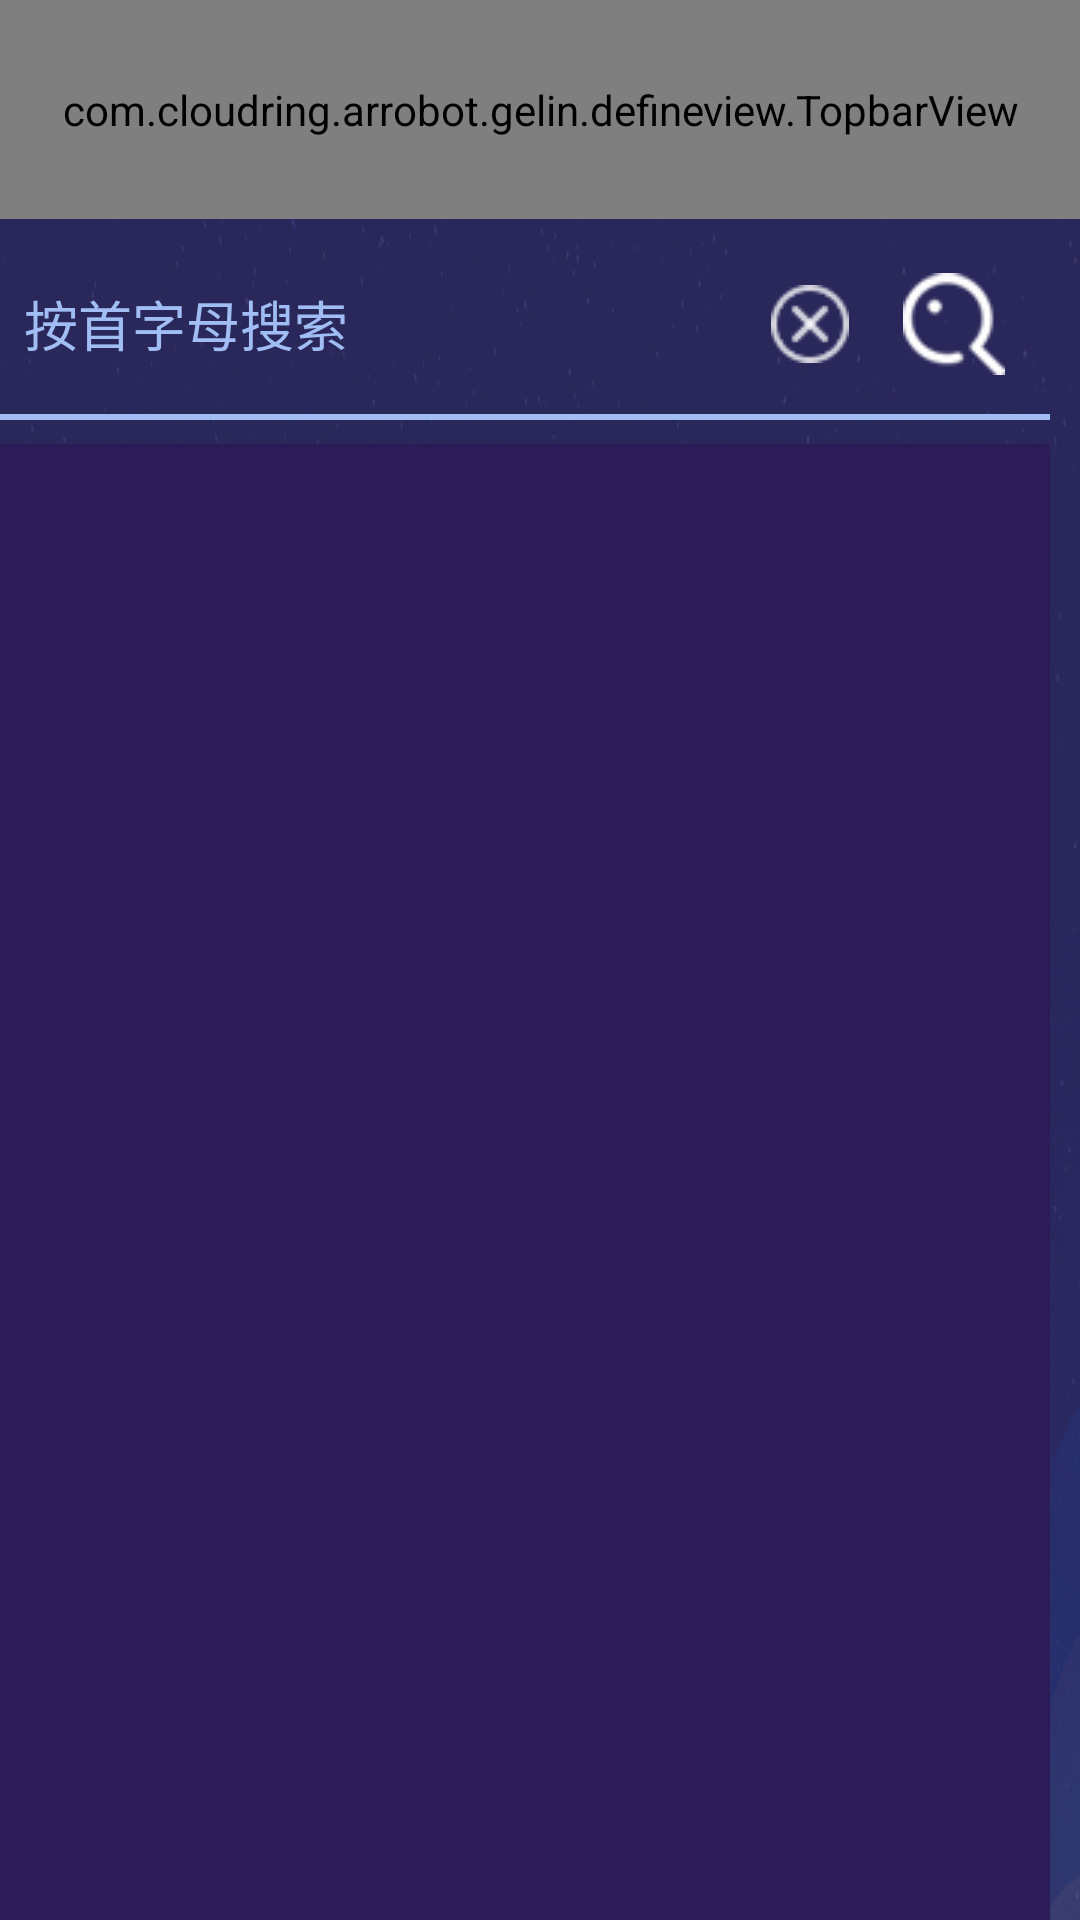

The Android layout XML behind this screen, and the referenced resources:
<!-- AndroidManifest.xml: activity theme AppTheme.Fullscreen.MagicLamp -->
<!-- res/layout/activity_search.xml -->
<?xml version="1.0" encoding="utf-8"?>
<RelativeLayout xmlns:android="http://schemas.android.com/apk/res/android"
    xmlns:tools="http://schemas.android.com/tools"
    android:layout_width="match_parent"
    android:layout_height="match_parent"
    android:background="@drawable/ar_robot_result_bg"
    tools:context=".mvp.search.SearchActivity">
    
    <com.cloudring.arrobot.gelin.defineview.TopbarView
        android:id="@+id/id_top_view"
        android:layout_width="match_parent"
        android:layout_height="@dimen/DIMEN_73DP" />
    
    <LinearLayout
        android:id="@+id/search_ll"
        android:layout_width="@dimen/DIMEN_350DP"
        android:layout_height="@dimen/DIMEN_60DP"
        android:orientation="horizontal"
        android:gravity="center_vertical"
        android:layout_marginTop="@dimen/DIMEN_5DP"
        android:layout_below="@+id/id_top_view">
    
        <EditText
            android:id="@+id/search_et"
            android:layout_width="0dp"
            android:layout_height="match_parent"
            android:layout_marginRight="10dp"
            android:layout_weight="1"
            android:hint="按首字母搜索"
            android:gravity="center_vertical"
            android:textColorHint="@color/et_hint"
            android:textColor="@color/whitef"
            android:textSize="@dimen/DIMEN_18SP"
            android:paddingLeft="@dimen/DIMEN_8DP"
            android:focusable="false"
            android:background="@null" />
        
        <ImageView
            android:id="@+id/delete_iv"
            android:layout_width="wrap_content"
            android:layout_height="wrap_content"
            android:src="@drawable/search_delete"
            android:padding="@dimen/DIMEN_8DP"
            android:layout_marginRight="@dimen/DIMEN_5DP"/>
        
        <ImageView
            android:id="@+id/search_iv"
            android:layout_width="wrap_content"
            android:layout_height="wrap_content"
            android:padding="@dimen/DIMEN_5DP"
            android:layout_marginRight="@dimen/DIMEN_10DP"
            android:src="@drawable/search_img" />
    </LinearLayout>
    
    <View
        android:layout_width="@dimen/DIMEN_350DP"
        android:layout_height="@dimen/DIMEN_2DP"
        android:background="@color/white"
        android:layout_below="@+id/search_ll" />
    
    <android.support.v7.widget.RecyclerView
        android:id="@+id/keyboard_recycler_view"
        android:layout_width="@dimen/DIMEN_350DP"
        android:layout_height="match_parent"
        android:layout_below="@+id/search_ll"
        android:paddingLeft="5dp"
        android:paddingTop="5dp"
        android:background="@drawable/ar_robot_hot_bg"
        android:layout_marginTop="@dimen/DIMEN_10DP" />
    
    <android.support.v7.widget.RecyclerView
        android:id="@+id/id_normal_recycler_view"
        android:layout_width="match_parent"
        android:layout_height="match_parent"
        android:layout_below="@+id/id_top_view"
        android:layout_toRightOf="@+id/keyboard_recycler_view"
        android:layout_marginLeft="@dimen/DIMEN_30DP"
        android:layout_marginRight="@dimen/DIMEN_30DP"
        android:layout_marginTop="@dimen/DIMEN_10DP" />
</RelativeLayout>
<!-- resources referenced by this layout -->
<resources>
  <color name="et_hint">#a0bef4</color>
  <color name="white">#a0bef4</color>
  <color name="whitef">#ffffff</color>
  <dimen name="DIMEN_10DP">10dp</dimen>
  <dimen name="DIMEN_18SP">18sp</dimen>
  <dimen name="DIMEN_2DP">2dp</dimen>
  <dimen name="DIMEN_30DP">30dp</dimen>
  <dimen name="DIMEN_350DP">350dp</dimen>
  <dimen name="DIMEN_5DP">5dp</dimen>
  <dimen name="DIMEN_60DP">60dp</dimen>
  <dimen name="DIMEN_73DP">73dp</dimen>
  <dimen name="DIMEN_8DP">8dp</dimen>
  <!-- drawable ar_robot_hot_bg: png bitmap (drawable-mdpi, 1865 bytes) -->
  <!-- drawable ar_robot_result_bg: png bitmap (drawable-mdpi, 411030 bytes) -->
  <!-- drawable search_delete: png bitmap (drawable-mdpi, 673 bytes) -->
  <!-- drawable search_img: png bitmap (drawable-mdpi, 1741 bytes) -->
  <style name="AppTheme.Fullscreen.MagicLamp" parent="AppTheme">
          <item name="android:windowAnimationStyle">@style/activity_fade_in_out</item>
      </style>
  <style name="AppTheme" parent="Theme.AppCompat.Light.NoActionBar">
          
          <item name="colorPrimary">@color/colorPrimary</item>
          <item name="colorPrimaryDark">@color/colorPrimaryDark</item>
          <item name="colorAccent">@color/colorAccent</item>
      </style>
  <style name="activity_fade_in_out" parent="android:Animation.Activity">
          <item name="android:activityCloseExitAnimation">@anim/anim_out</item>
          <item name="android:activityCloseEnterAnimation">@anim/anim_out</item>
          <item name="android:activityOpenExitAnimation">@anim/anim_in</item>
          <item name="android:activityOpenEnterAnimation">@anim/anim_in</item>
      </style>
  <color name="colorPrimary">#3F51B5</color>
  <color name="colorPrimaryDark">#303F9F</color>
  <color name="colorAccent">#FF4081</color>
</resources>
